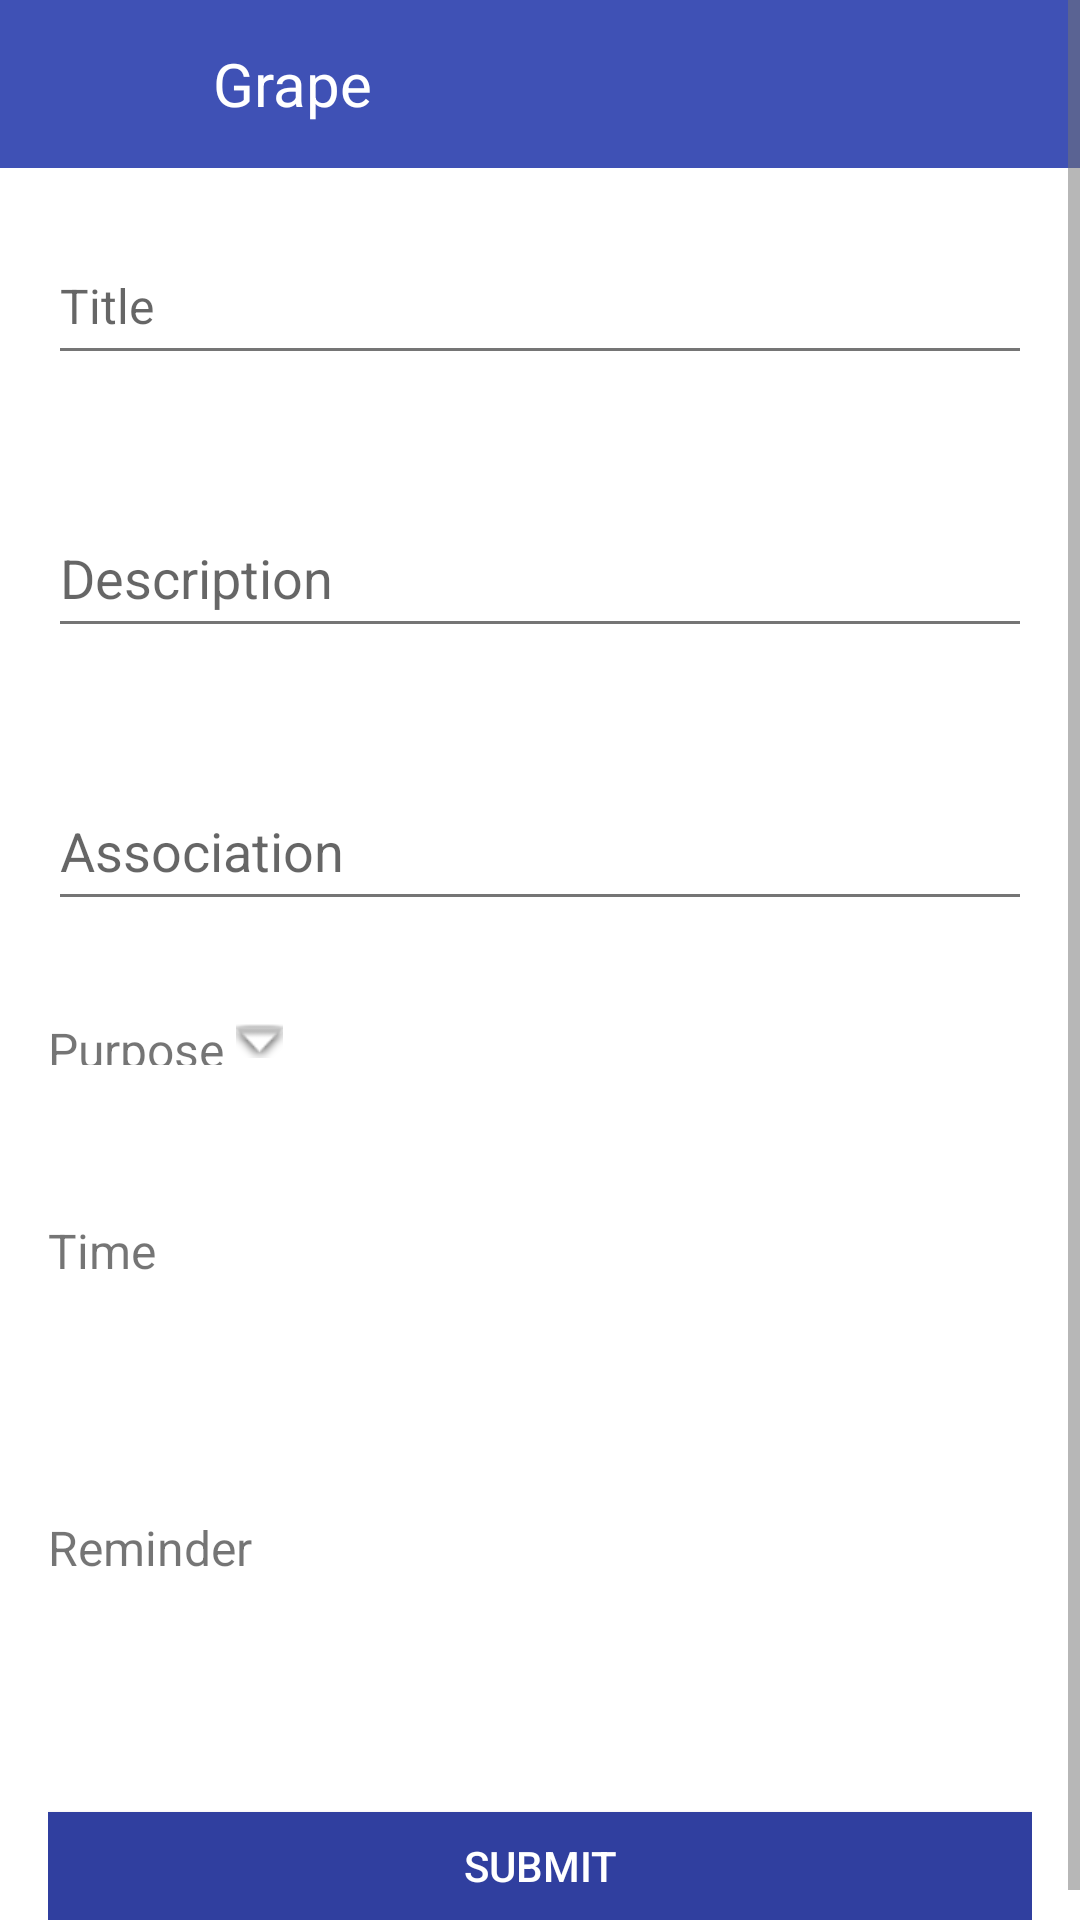

Android layout source for this screen:
<!-- AndroidManifest.xml: application theme AppTheme -->
<!-- res/layout/fragment_create_call.xml -->
<?xml version="1.0" encoding="utf-8"?>

<ScrollView xmlns:android="http://schemas.android.com/apk/res/android"
    xmlns:tools="http://schemas.android.com/tools"
    android:layout_width="fill_parent"
    android:layout_height="fill_parent"
    android:background="#ffffff"
    tools:context="com.intellisoftplus.grape.CreateCallFragment">

    <android.support.design.widget.CoordinatorLayout
        android:layout_width="match_parent"
        android:layout_height="wrap_content">

        <include
            android:id="@+id/app_bar"
            layout="@layout/app_bar" />


        <LinearLayout
            android:layout_width="match_parent"
            android:layout_height="match_parent"
            android:orientation="vertical"
            android:paddingLeft="16dp"
            android:paddingRight="16dp"
            android:layout_marginTop="50dp">

            <android.support.design.widget.TextInputLayout
                android:layout_width="match_parent"
                android:layout_height="wrap_content"
                android:paddingBottom="16dp"
                android:paddingTop="16dp">

                <EditText
                    android:id="@+id/new_call_title"
                    android:layout_width="match_parent"
                    android:layout_height="48dp"
                    android:hint="Title"
                    android:textSize="16sp" />

            </android.support.design.widget.TextInputLayout>


            <android.support.design.widget.TextInputLayout
                android:layout_width="match_parent"
                android:layout_height="wrap_content"
                android:paddingBottom="16dp"
                android:paddingTop="16dp">

                <EditText
                    android:id="@+id/new_call_description"
                    android:layout_width="match_parent"
                    android:layout_height="48dp"
                    android:hint="Description" />

            </android.support.design.widget.TextInputLayout>

            <android.support.design.widget.TextInputLayout
                android:layout_width="match_parent"
                android:layout_height="wrap_content"
                android:paddingBottom="16dp"
                android:paddingTop="16dp">

                <EditText
                    android:id="@+id/new_call_association"
                    android:layout_width="match_parent"
                    android:layout_height="48dp"
                    android:hint="Association" />

            </android.support.design.widget.TextInputLayout>


            <TextView
                android:id="@+id/generateCallPurpose"
                android:layout_width="wrap_content"
                android:layout_height="48dp"
                android:drawablePadding="4dp"
                android:drawableRight="@android:drawable/arrow_down_float"
                android:paddingBottom="16dp"
                android:paddingTop="16dp"
                android:text="Purpose"
                android:textSize="16sp" />

            <TextView
                android:id="@+id/new_call_purpose"
                android:layout_width="wrap_content"
                android:layout_height="wrap_content" />


            <TextView
                android:id="@+id/generateCallTimePicker"
                android:layout_width="wrap_content"
                android:layout_height="48dp"
                android:textSize="16sp"
                android:text="Time"
                android:layout_marginTop="16dp"
                android:layout_marginBottom="16dp"/>

            <TextView
                android:id="@+id/new_call_time"
                android:layout_width="wrap_content"
                android:layout_height="wrap_content" />

            <TextView
                android:id="@+id/generateCallReminderPicker"
                android:layout_width="wrap_content"
                android:layout_height="48dp"
                android:text="Reminder"
                android:textSize="16sp"
                android:layout_marginTop="16dp"
                android:layout_marginBottom="16dp"/>

            <TextView
                android:id="@+id/new_call_reminder"
                android:layout_width="wrap_content"
                android:layout_height="wrap_content" />

            <Button
                android:id="@+id/submit_new_call"
                android:layout_width="match_parent"
                android:layout_height="36dp"
                android:layout_gravity="center"
                android:background="#303F9F"
                android:paddingLeft="16dp"
                android:paddingRight="16dp"
                android:layout_marginTop="16dp"
                android:layout_marginBottom="10dp"
                android:text="@string/submit"
                android:textColor="#ffffff"
                android:textSize="14sp"  />
        </LinearLayout>

    </android.support.design.widget.CoordinatorLayout>
    /
</ScrollView>
<!-- res/layout/app_bar.xml (included above) -->
<?xml version="1.0" encoding="utf-8"?>

<android.support.v7.widget.Toolbar xmlns:android="http://schemas.android.com/apk/res/android"
    xmlns:app="http://schemas.android.com/apk/res-auto"
    android:layout_width="match_parent"
    android:layout_height="wrap_content"
    xmlns:tools="http://schemas.android.com/tools"
    android:layout_alignParentTop="true"
    android:background="@color/colorPrimary"
    app:theme="@style/MyCustomToolBarTheme">


    <ImageButton
        android:id="@+id/btnLeft"
        android:layout_height="35dip"
        android:layout_width="35dip"
        android:layout_gravity="left"
        android:padding="10dp"
        android:background="@drawable/left" />

    <TextView
        android:layout_width="match_parent"
        android:layout_height="match_parent"
        android:text="Grape"
        android:id="@+id/app_bar_text"
        android:textColor="#FFFFFF"
        android:textSize="20sp"
        android:paddingLeft="20dp"
        android:paddingStart="20dp"
        android:gravity="left"/>


    <android.support.design.widget.AppBarLayout
        android:layout_width="match_parent"
        android:layout_height="wrap_content"
        android:theme="@style/AppTheme.AppBarOverlay">

        <android.support.v7.widget.Toolbar
            android:id="@+id/toolbar"
            android:layout_width="match_parent"
            android:layout_height="?attr/actionBarSize"
            android:background="?attr/colorPrimary"
            app:popupTheme="@style/AppTheme.PopupOverlay" />

    </android.support.design.widget.AppBarLayout>

</android.support.v7.widget.Toolbar>
<!-- resources referenced by this layout -->
<resources>
  <color name="colorPrimary">#3F51B5</color>
  <string name="submit">Submit</string>
  <style name="AppTheme.AppBarOverlay" parent="ThemeOverlay.AppCompat.Dark.ActionBar" />
  <style name="AppTheme.PopupOverlay" parent="ThemeOverlay.AppCompat.Light" />
  <style name="MyCustomToolBarTheme" parent="ThemeOverlay.AppCompat.Light">
          <item name="android:textColorPrimary">#ffffff</item>
  
      </style>
  <style name="AppTheme" parent="AppTheme.Base">
          
  
      </style>
  <style name="AppTheme.Base" parent="Theme.AppCompat.Light.NoActionBar">
          <item name="colorPrimary">@color/colorPrimary</item>
          <item name="colorPrimaryDark">@color/colorPrimaryDark</item>
          <item name="colorAccent">@color/colorAccent</item>
          <item name="android:textColorPrimary">@color/colorTextPrimary</item>
          <item name="android:textColorSecondary">@color/colorTextSecondary</item>
      </style>
  <color name="colorPrimaryDark">#303F9F</color>
  <color name="colorAccent">#448AFF</color>
  <color name="colorTextPrimary">#212121</color>
  <color name="colorTextSecondary">#757575</color>
</resources>
